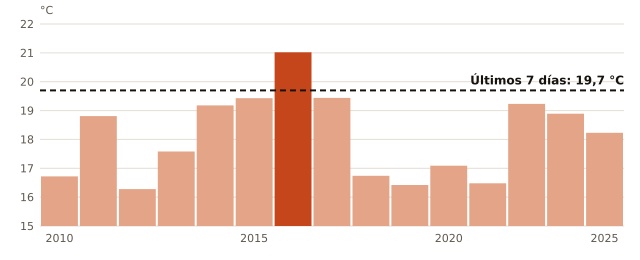

Values plotted in this chart, from the file beside it:
anio, temperatura_C
2010, 16.72
2011, 18.81
2012, 16.28
2013, 17.58
2014, 19.18
2015, 19.43
2016, 21.02
2017, 19.44
2018, 16.74
2019, 16.42
2020, 17.09
2021, 16.48
2022, 19.23
2024, 18.89
2025, 18.23
ahora, 19.7
